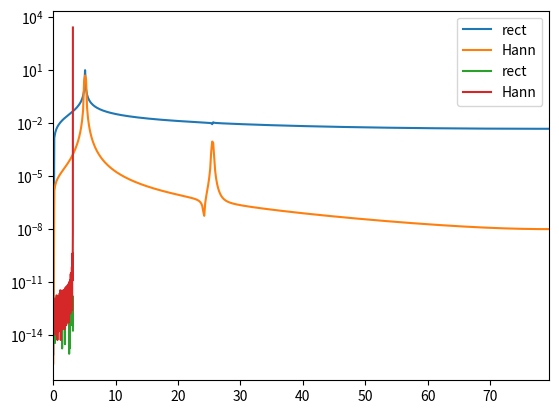

Source code (Python):
import numpy as np
import matplotlib.pyplot as plt

rec = True
im= True
N = 1000
T = 2*np.pi
a0, a1 = 10, 0.002
w0, w1 = 5.1, 25.5
xspace = np.linspace(-T/2, T/2, N)

def func(x):
    return a0*np.sin(2*np.pi*w0*x) + a1*np.sin(2*np.pi*w1*x)

def H_window(y, x):
    return 0.5*(1 + np.cos(x))*y

def re_H_window(y, x):
    div = 1 + np.cos(x)
    div[div == 0] = 2e-16
    return y/(0.5*div)

# plt.plot(xspace, func(xspace))
# plt.plot(xspace, H_window(func(xspace), xspace))
# plt.show()

def Fourier_matrix_dir(n):
    row = np.arange(0, n, 1)
    i = 1j
    row = np.exp(2*np.pi*i*row/n)
    matr = np.array([row**i for i in range(n)])
    C_plus = 1/n
    return C_plus*matr

def Fourier_matrix_rev(n):
    row = np.arange(0, n, 1)
    i = 1j
    row = np.exp(-2*np.pi*i*row/n)
    matr = np.array([row**i for i in range(n)])
    return matr

# print(np.arange(0, 10, 1))
# print(Fourier_matrix_dir(N))
# print(Fourier_matrix_rev(N))
# print(Fourier_matrix_rev(N).dot(Fourier_matrix_dir(N)))
F_dir = Fourier_matrix_dir(N)
F_rev = Fourier_matrix_rev(N)
image = F_dir.dot(func(xspace))
image_H = F_dir.dot(H_window(func(xspace), xspace))
if im:
    wspace = np.arange(0, N, 1)/T# - (N-1)/2/T)
    plt.plot(wspace, 2*np.abs(image), label = 'rect')
    plt.plot(wspace, 2*np.abs(image_H), label = 'Hann')
    plt.xlim([0,np.max(wspace)/2])
    plt.yscale('log')
    plt.legend()
    plt.show()

if rec:
    re_func = np.real(F_rev.dot(image))
    re_func_H = re_H_window(np.real(F_rev.dot(image_H)), xspace)
    print("STD for rectangle window s =", np.std(re_func - func(xspace)))
    print("STD for Hann window s =", np.std(re_func_H[1:-1] - func(xspace)[1:-1]))
    plt.plot(xspace, np.abs(re_func - func(xspace)), label = 'rect')
    plt.plot(xspace, np.abs(re_func_H - func(xspace)), label = 'Hann')
    plt.yscale('log')
    plt.legend()
    plt.show()


